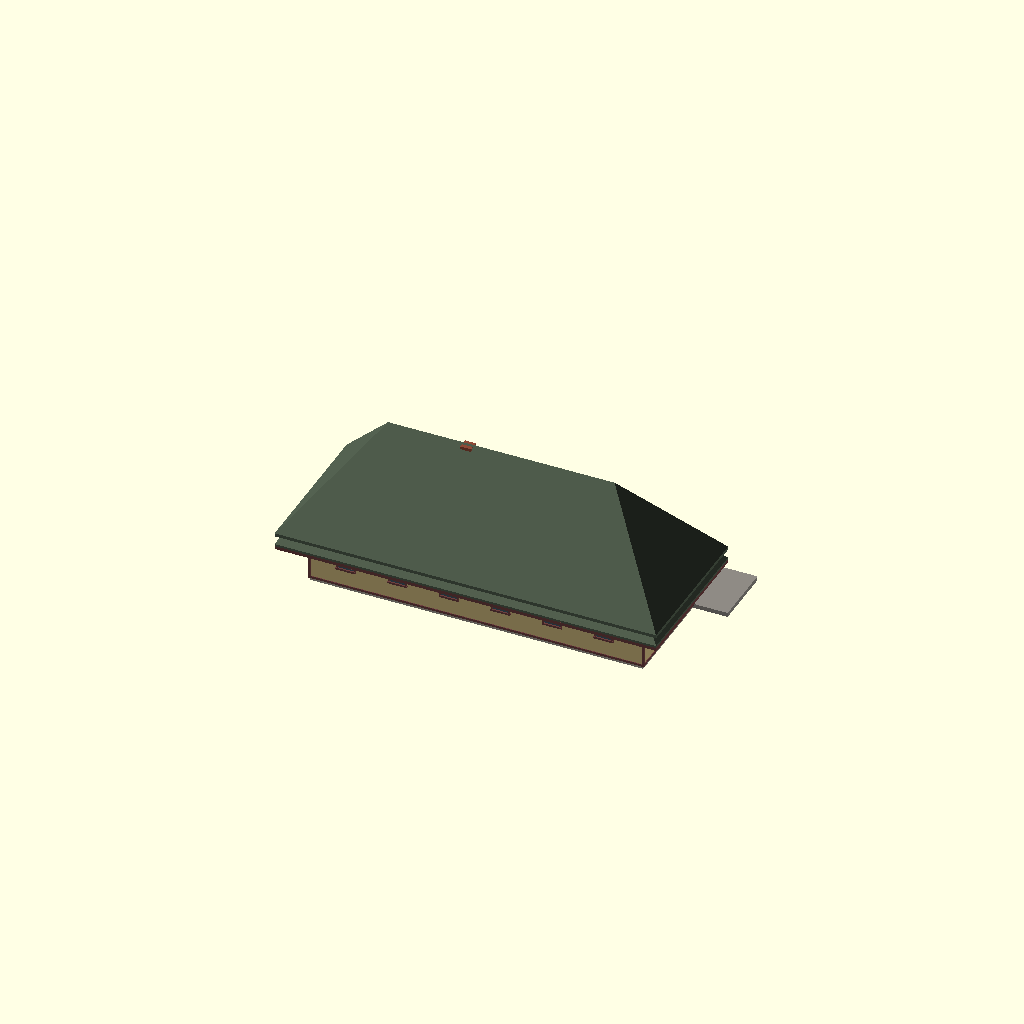
Cell 1: the model at its default parameters.
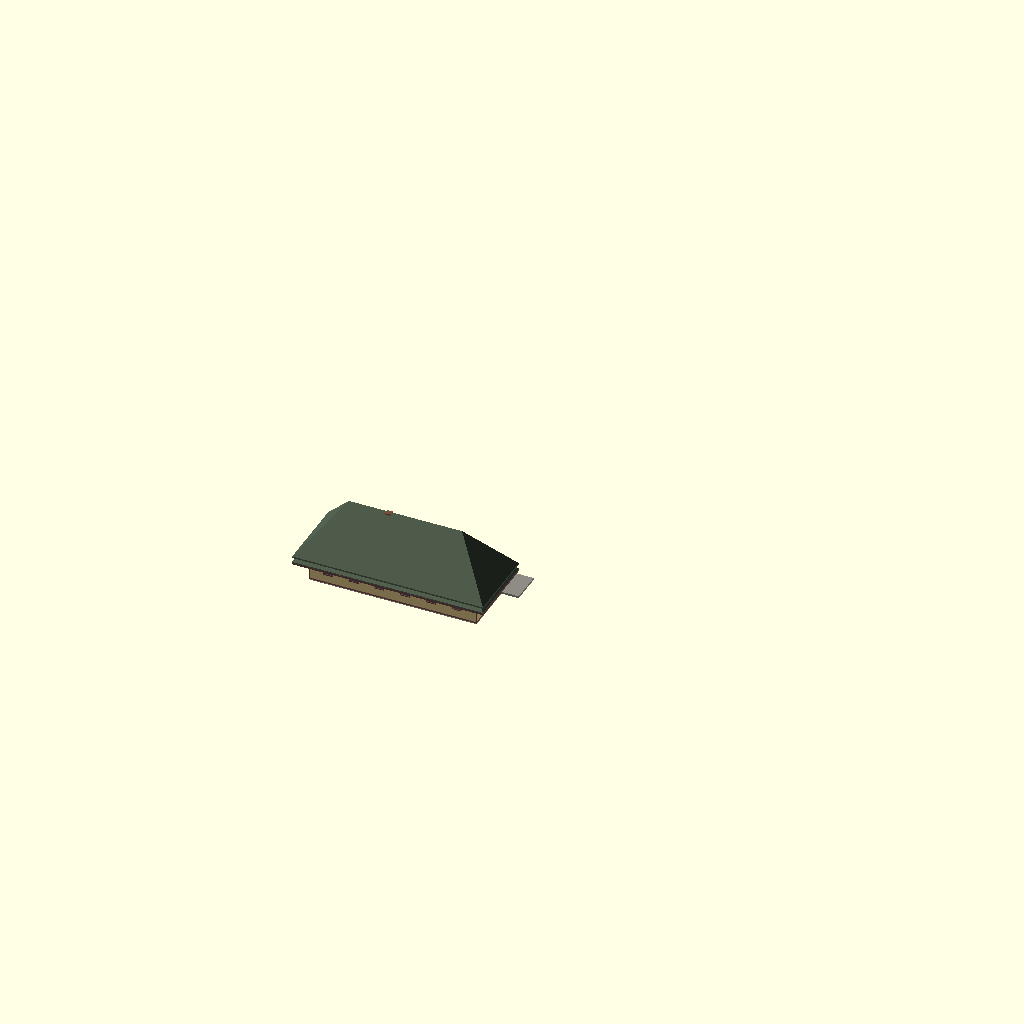
Cell 2 — SCALE set to 58, the other parameters unchanged.
One fixed orthographic camera (rotation 55°, 0°, 25°; colour scheme Cornfield) for every cell.
The OpenSCAD source (Stations/Wisconsin/Monroe/OpenSCAD/Monroe_Depot.scad):
// =====================================================================
//  MILWAUKEE ROAD - MONROE, WIS. PASSENGER DEPOT (J. T. W. JENNINGS)
//  Source: Album sheet 144 (marked 14), drawing 2005, July 1888 (J. T. W. Jennings).  Drawings are private reference (in copyright):
//  Research Library / RSW / Stations / Standard depots / Album of Depot Plans 1919.
//  Rib Side Works, 24 Nov 2026. FIRST SHAPE MODEL for review - not cut into print sections.
//  KNOWN (from the sheet): 62 ft 6 in x 20 ft; two waiting rooms 24 ft 3, octagonal office bay 11 ft, baggage 12 ft; steep hipped roof with flared eaves, gabled dormer, iron cresting; lap siding with vertical boards below.
//  ESTIMATE: wall and ridge heights where not written, window count and spacing, colours.
//  Built with the shared depot builder ../../../_common/rsw_depot.scad (x along the track,
//  y = 0 town side, track side +y, feet).  SCALE: 29 = G, 48 = O, 87 = HO.
// =====================================================================
SCALE = 29;
include <../../../_common/rsw_depot.scad>
// COLOURS measured from photos 24 Nov 2026: railpictures.net (Greg Mross) colour photo before the 1993 move. Pale yellow body, maroon-brown trim and wainscot, green shingles, red brick chimney (a later repaint - the standard was light gray with dark gray trim).
COL_BODY = "#D2BC82";
COL_TRIM = "#6E4040";
COL_ROOF = "#4F5C4C";

depot(blocks = [[0, 62.5, 0, 20, 13, 1.0, 3, 4.5, 0]],
      pavs   = [],
      wins   = [[7.0, 1, 3, 6, 4.2], [17.0, 1, 3, 6, 4.2], [27.0, 1, 3, 6, 4.2], [37.0, 1, 3, 6, 4.2], [47.0, 1, 3, 6, 4.2], [57.0, 1, 3, 6, 4.2], [6.83, 0, 3, 6, 4.2], [16.5, 0, 3, 6, 4.2], [26.17, 0, 3, 6, 4.2], [35.83, 0, 3, 6, 4.2], [45.5, 0, 3, 6, 4.2], [55.17, 0, 3, 6, 4.2]],
      doors  = [[16, 1, 3.5, 8, 0], [37, 1, 3.5, 8, 0], [56, 1, 5, 8, 1]],
      bays   = [[25, 1, 11, 3.5]],
      chims  = [[25, 10, 29]],
      plat   = [-6, 75, 12, 0.8]);
Customizer parameters (derived from the source; name, type, default, range or options):
SCALE: number, default 29
COL_BODY: string, default "#D2BC82"
COL_TRIM: string, default "#6E4040"
COL_ROOF: string, default "#4F5C4C"
